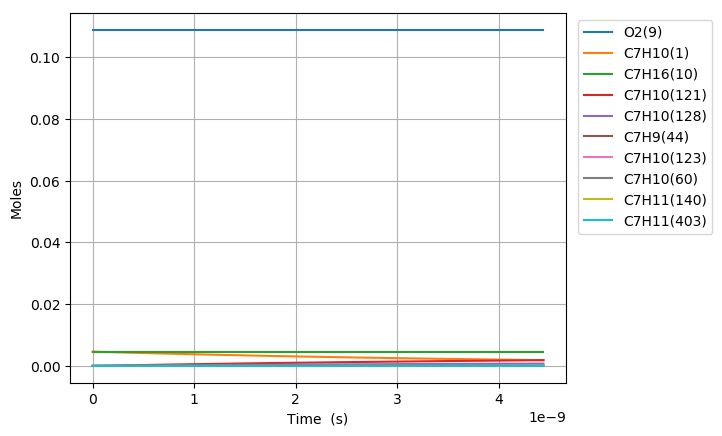

Data behind this chart, as committed beside it:
Time (s), Volume (m^3), H(11), O(12), OH(13), H2(14), H2O(15), Ar(16), He(17), HO2(18), H2O2(19), N2, Ne, C7H10(1), CO(2), CO2(3), CH4(4), C2H2(5), C4H4(6), C5H6(7), C5H5(8), O2(9), C7H16(10), C7H10(60)
0.0, 0.00642, 0.0, 0.0, 0.0, 0.0, 0.0, 0.0, 0.0, 0.0, 0.0, 0.8803, 0.0, 0.00463, 0.0, 0.0, 0.0, 0.0, 0.0, 0.0, 0.0, 0.1088, 0.00463, 0.0
4.117137864139423e-22, 0.00642, 2.9019401671046272e-21, 8.032119976691306e-34, 2.3864536434674433e-36, 1.9426110641567632e-55, 1.3551620229721708e-50, 0.0, 0.0, 6.0545637307837532e-23, 1.3479293890462714e-40, 0.8803, 0.0, 0.00463, 1.2565559508551887e-104, 8.6393975496621607e-128, 1.2103760289761158e-72, -1.3540518259136581e-188, 0.0, 0.0, 0.0, 0.1088, 0.00463, 3.2504333108831634e-18
1.1527986019590385e-21, 0.00642, 8.1254324679013092e-21, 2.2567257032784127e-33, 1.4414180006555649e-35, 2.9356738402913509e-54, 1.6088545244116616e-49, 0.0, 0.0, 1.6952778447321786e-22, 8.1414935106061069e-40, 0.8803, 0.0, 0.00463, 1.4299517352703357e-102, 1.7783225315923074e-125, 4.994995846471741e-71, 9.1153455375434269e-186, 0.0, 0.0, 0.0, 0.1088, 0.00463, 9.101213270471901e-18
2.6349682330492307e-21, 0.00642, 1.8572417069528084e-20, 5.1946815537164614e-33, 6.9398071952217565e-35, 3.1580639552326106e-53, 1.5795856164276733e-48, 0.0, 0.0, 3.8749207884906941e-22, 3.9197786644874975e-39, 0.8803, 0.0, 0.00463, 1.3010928005985073e-100, 3.2382023880762551e-123, 1.9762725930625453e-69, 3.9227504110411581e-182, 0.0, 0.0, 0.0, 0.1088, 0.00463, 2.0802773189645546e-17
5.599307495229615e-21, 0.00642, 3.9466386272915294e-20, 1.1194307011471292e-32, 3.0307961272226979e-34, 2.9028048619296084e-52, 1.3971266633657079e-47, 0.0, 0.0, 8.2342066778113631e-22, 1.7118703252635378e-38, 0.8803, 0.0, 0.00463, 9.9605068789740993e-99, 4.9631613209606949e-121, 7.0553387631206021e-68, 1.1923267918925745e-178, 0.0, 0.0, 0.0, 0.1088, 0.00463, 4.4205893027977512e-17
1.1527986019590384e-20, 0.00642, 8.1254324680224303e-20, 2.3688412954502213e-32, 1.265297721783579e-33, 2.4834106748902311e-51, 1.1743695695359242e-46, 0.0, 0.0, 1.6952778463667255e-21, 7.1467216312782936e-38, 0.8803, 0.0, 0.00463, 7.0640239976166343e-97, 7.0434811641897847e-119, 2.3853010345849681e-66, 3.0069073832754316e-175, 0.0, 0.0, 0.0, 0.1088, 0.00463, 9.1012132704580152e-17
2.3385343068311923e-20, 0.00642, 1.6483020149698069e-19, 5.0656044950699719e-32, 5.1691540500413397e-33, 2.0533319720495275e-50, 9.6281929496994575e-46, 0.0, 0.0, 3.4389922064237222e-21, 2.9196689827788799e-37, 0.8803, 0.0, 0.00463, 4.894730964099674e-95, 9.7626476260342219e-117, 7.8519586239954962e-65, 7.0106197358008381e-172, 0.0, 0.0, 0.0, 0.1088, 0.00463, 1.8462461205754033e-16
4.7100057165755003e-20, 0.00642, 3.3198195513904704e-19, 1.1250898938404259e-31, 2.089454714750004e-32, 1.6697354613929684e-49, 7.7971609544967118e-45, 0.0, 0.0, 6.9264209380809951e-21, 1.1801768880625615e-36, 0.8803, 0.0, 0.00463, 3.4389120655649728e-93, 1.3716625286981801e-114, 2.5529984117934679e-63, 1.6110000031507842e-168, 0.0, 0.0, 0.0, 0.1088, 0.00463, 3.7184957076247996e-16
9.452948536064116e-20, 0.00642, 6.6628546245739406e-19, 2.678856000177608e-31, 8.4016055109411068e-32, 1.3467021441233013e-48, 6.2758337441215754e-44, 0.0, 0.0, 1.3901278447568666e-20, 4.7454393908515544e-36, 0.8803, 0.0, 0.00463, 2.5380969626035086e-91, 2.024023306944726e-112, 8.2649947385769497e-62, 3.8294005677190854e-165, 0.0, 0.0, 0.0, 0.1088, 0.00463, 7.4629948816843706e-16
1.8938834175041348e-19, 0.00642, 1.3348924772309455e-18, 7.0532170837925564e-31, 3.3694195812697467e-31, 1.0817444056933832e-47, 5.0359614498337728e-43, 0.0, 0.0, 2.7850993651236478e-20, 1.9031334647722426e-35, 0.8803, 0.0, 0.00463, 2.0430015831414368e-89, 3.256570281716452e-110, 2.6795121252146775e-60, 9.8491368123032491e-162, 0.0, 0.0, 0.0, 0.1088, 0.00463, 1.4951993229646618e-15
3.791060545299581e-19, 0.00642, 2.6721065073254784e-18, 2.0869254736859104e-30, 1.3495253127432045e-30, 8.6715204505078378e-47, 4.0348974339838446e-42, 0.0, 0.0, 5.5750424797341996e-20, 7.62246074339502e-35, 0.8803, 0.0, 0.00463, 1.8515271582781364e-87, 5.8985944202379715e-108, 8.7542472274467415e-59, 2.8506105009993541e-158, 0.0, 0.0, 0.0, 0.1088, 0.00463, 2.9929989924943546e-15
7.585414800890473e-19, 0.00642, 5.3465345697042597e-18, 6.8770592002933154e-30, 5.4016182179491633e-30, 6.9442494457425746e-46, 3.2303713560087473e-41, 0.0, 0.0, 1.1154929004463247e-19, 3.0509709223486567e-34, 0.8803, 0.0, 0.00463, 1.9155871087087302e-85, 1.2196954258810222e-105, 2.9096414765483747e-57, 9.5060486057291956e-155, 0.0, 0.0, 0.0, 0.1088, 0.00463, 5.9885983313027097e-15
1.5174123312072258e-18, 0.00642, 1.0695390703220689e-17, 2.4565031450760031e-29, 2.1613508825447799e-29, 5.5582143731316355e-45, 2.585278869411406e-40, 0.0, 0.0, 2.2314703235953055e-19, 1.220785899858662e-33, 0.8803, 0.0, 0.00463, 2.2532081880653053e-83, 2.8676525447273137e-103, 9.9929683543971149e-56, 3.6829696686268524e-151, 0.0, 0.0, 0.0, 0.1088, 0.00463, 1.1979797007915306e-14
3.0351540334435828e-18, 0.00642, 2.1393103005288989e-17, 9.2371795246905246e-29, 8.6468109334333645e-29, 4.4476980321983275e-44, 2.0686158955809901e-39, 0.0, 0.0, 4.4634256427059041e-19, 4.8839395160591265e-33, 0.8803, 0.0, 0.00463, 4.2401574541830139e-81, 1.0775647330143243e-100, 3.6325526370394562e-54, 1.0067229883103441e-146, 0.0, 0.0, 0.0, 0.1088, 0.00463, 2.3962194357124036e-14
6.070637437916297e-18, 0.00642, 4.2788527749567223e-17, 3.5770860086967465e-28, 3.4590058837199249e-28, 3.5586096255896821e-43, 1.6550498569204595e-38, 0.0, 0.0, 8.9273381721772471e-19, 1.9537355943191609e-32, 0.8803, 0.0, 0.00463, 6.5339914953717003e-79, 3.3229458484480287e-98, 1.4404007113503606e-52, 6.0375805674626863e-143, 0.0, 0.0, 0.0, 0.1088, 0.00463, 4.7926989039475657e-14
1.2141604246861725e-17, 0.00642, 8.5579377798689033e-17, 1.4072753310341714e-27, 1.3836586652815067e-27, 2.8470690415739606e-42, 1.324102750914344e-37, 0.0, 0.0, 1.7855170796117297e-18, 7.8152667103743276e-32, 0.8803, 0.0, 0.00463, 1.1422141776414883e-76, 1.1613311144131504e-95, 6.3877920436683392e-51, 4.603342043233022e-139, 0.0, 0.0, 0.0, 0.1088, 0.00463, 9.5856578339915537e-14
2.4283537864752582e-17, 0.00642, 1.7116108013918453e-16, 5.5819813214150983e-27, 5.5347473484742717e-27, 2.2777291321711858e-41, 1.0593073568957397e-36, 0.0, 0.0, 3.5710866303961059e-18, 3.1261753486887549e-31, 0.8803, 0.0, 0.00463, 2.2611247992327403e-74, 4.5963944124840455e-93, 3.1820882792498237e-49, 4.4783808829734103e-135, 0.0, 0.0, 0.0, 0.1088, 0.00463, 1.9171575668374212e-13
3.6425471482643435e-17, 0.00642, 2.5674278472192239e-16, 1.183225989622383e-26, 1.1761408615077508e-26, 6.7620722444289779e-41, 3.0289779011160979e-36, 0.0, 0.0, 5.3566592071742718e-18, 6.643170248112199e-31, 0.8803, 0.0, 0.00463, 1.3395750386131853e-73, 3.1758355233722335e-92, 1.6641645124595679e-48, 3.2202289629508391e-134, 0.0, 0.0, 0.0, 0.1088, 0.00463, 2.8757493477051565e-13
4.856740510053429e-17, 0.00642, 3.4232449154689316e-16, 2.0158111109836003e-26, 2.0063642519127715e-26, 1.4734279063469009e-40, 6.389017847289389e-36, 0.0, 0.0, 7.1422348099436512e-18, 1.1332515136641744e-30, 0.8803, 0.0, 0.00463, 7.5864289096309418e-73, 1.8558496358117206e-91, 5.5323788963033826e-48, 5.706556497285085e-133, 0.0, 0.0, 0.0, 0.1088, 0.00463, 3.8343411260023644e-13
7.2851272336316e-17, 0.00642, 5.134879104591889e-16, 4.1681055613130735e-26, 4.1539352399063017e-26, 4.2769326752771327e-40, 1.7450474384794688e-35, 0.0, 0.0, 1.0713393117290532e-17, 2.346265170156974e-30, 0.8803, 0.0, 0.00463, 1.2020012810342498e-71, 3.2886153824495663e-90, 2.8518756918307096e-47, 1.6776823378981039e-130, 0.0, 0.0, 0.0, 0.1088, 0.00463, 5.7515246765639154e-13
9.713513957209771e-17, 0.00642, 6.8465133761689661e-16, 7.0836621428409692e-26, 7.0647683583177194e-26, 9.3532035348070362e-40, 3.6512343326161914e-35, 0.0, 0.0, 1.4284562552264952e-17, 3.9903971498978593e-30, 0.8803, 0.0, 0.00463, 5.8518274704566993e-71, 1.8077489468246677e-89, 9.2781334134190221e-47, 1.702816214422886e-129, 0.0, 0.0, 0.0, 0.1088, 0.00463, 7.6687082176727357e-13
1.2141900680787942e-16, 0.00642, 8.5581477360891087e-16, 1.0816999615569349e-25, 1.0793382366866652e-25, 1.7547929880014824e-39, 6.6469471184797507e-35, 0.0, 0.0, 1.7855743909680233e-17, 6.0964441677844626e-30, 0.8803, 0.0, 0.00463, 2.3262350762584111e-70, 7.7315658454532416e-89, 2.4913410770521623e-46, 1.5920507261081154e-128, 0.0, 0.0, 0.0, 0.1088, 0.00463, 9.5858917486536463e-13
1.6998674127944283e-16, 0.00642, 1.1981416726503508e-15, 2.0788385723901452e-25, 2.0755321542047941e-25, 4.8014551864880869e-39, 1.7549952649017663e-34, 0.0, 0.0, 2.4998143140615228e-17, 1.1723315222612896e-29, 0.8803, 0.0, 0.00463, 4.2029200717094129e-69, 2.3745438935836578e-87, 1.7729522859360171e-45, 5.4622561272089912e-126, 0.0, 0.0, 0.0, 0.1088, 0.00463, 1.3420258779595649e-12
2.1855447575100624e-16, 0.00642, 1.5404686075716398e-15, 3.4081214027620013e-25, 3.4038702904876374e-25, 1.0122083923707821e-38, 3.6385504026962471e-34, 0.0, 0.0, 3.2140590794642123e-17, 1.9226306122509359e-29, 0.8803, 0.0, 0.00463, 2.4182301726490251e-68, 1.6215850916682216e-86, 6.8576100789634449e-45, 5.9990581531301792e-125, 0.0, 0.0, 0.0, 0.1088, 0.00463, 1.7254625769403053e-12
3.156899446941331e-16, 0.00642, 2.2251225850355249e-15, 7.0629798801571086e-25, 7.0568393762634678e-25, 3.0875674368895013e-38, 1.093281130287805e-33, 0.0, 0.0, 4.6425631350709164e-17, 3.9859980953076714e-29, 0.8803, 0.0, 0.00463, 5.7468981738456184e-67, 6.4307413937590073e-85, 6.8489631898270654e-44, 3.0577208971488042e-122, 0.0, 0.0, 0.0, 0.1088, 0.00463, 2.4923359625632098e-12
5.099608825803868e-16, 0.00642, 3.5944309704252017e-15, 1.8357838139052784e-24, 1.8347918830961239e-24, 1.3397358404128622e-37, 4.7003748771962855e-33, 0.0, 0.0, 7.4996293444915465e-17, 1.0363872618438954e-28, 0.8803, 0.0, 0.00463, 3.6783775958195386e-65, 8.035180877710746e-83, 1.6068365860964701e-42, 4.996758338364577e-119, 0.0, 0.0, 0.0, 0.1088, 0.00463, 4.0260826844555453e-12
7.042318204666405e-16, 0.00642, 4.9637399297343902e-15, 3.4966188545342795e-24, 3.4952490395598077e-24, 3.4713795518956191e-37, 1.2146461266535572e-32, 0.0, 0.0, 1.0356773017016303e-16, 1.974335461450422e-28, 0.8803, 0.0, 0.00463, 3.0311470951099661e-64, 7.6250759432292718e-82, 8.744751571536551e-42, 6.5914587251127729e-118, 0.0, 0.0, 0.0, 0.1088, 0.00463, 5.55982934054423e-12
8.985027583528941e-16, 0.00642, 6.3330494629250236e-15, 5.6888019390536843e-24, 5.6870542348453814e-24, 7.0924811322157455e-37, 2.4787532609772772e-32, 0.0, 0.0, 1.3213994151445374e-16, 3.2124583240428383e-28, 0.8803, 0.0, 0.00463, 1.6326622051535174e-63, 4.5210669938477056e-81, 3.1023212752350884e-41, 1.235916243884221e-116, 0.0, 0.0, 0.0, 0.1088, 0.00463, 7.0935759308302584e-12
1.0927736962391478e-15, 0.00642, 7.7023595699589059e-15, 8.4123328256186735e-24, 8.4102072257409621e-24, 1.2604797870101459e-36, 4.4024756675395756e-32, 0.0, 0.0, 1.6071292746682181e-16, 4.7507707757560493e-28, 0.8803, 0.0, 0.00463, 6.7420602571816902e-63, 2.0355864108422856e-80, 8.7002313896001581e-41, 1.6639641589565098e-115, 0.0, 0.0, 0.0, 0.1088, 0.00463, 8.6273224553145391e-12
1.481315572011655e-15, 0.00642, 1.0440981505416896e-14, 1.5453438551886074e-23, 1.545055713629479e-23, 3.079255378630459e-36, 1.0748212173527747e-31, 0.0, 0.0, 2.1786122315736068e-16, 8.7280205971136136e-28, 0.8803, 0.0, 0.00463, 7.121770193234492e-62, 2.6115857908006467e-79, 4.497497549332171e-40, 1.5670425376885154e-113, 0.0, 0.0, 0.0, 0.1088, 0.00463, 1.1694815306881044e-11
1.8698574477841623e-15, 0.00642, 1.3179605735807077e-14, 2.4619937173699303e-23, 2.461629990062154e-23, 6.1256584148349732e-36, 2.1375463002714725e-31, 0.0, 0.0, 2.7501261715871218e-16, 1.3906206360437325e-27, 0.8803, 0.0, 0.00463, 3.684520187788476e-61, 1.5125470389303408e-78, 1.553911429386537e-39, 2.0715027150610214e-112, 0.0, 0.0, 0.0, 0.1088, 0.00463, 1.4762307895250636e-11
2.2583993235566696e-15, 0.00642, 1.5918232260814218e-14, 3.5911830265190927e-23, 3.5907437081312512e-23, 1.0738908129157629e-35, 3.7467146158002824e-31, 0.0, 0.0, 3.3216710938431552e-16, 2.0285456122933342e-27, 0.8803, 0.0, 0.00463, 1.4422688604110831e-60, 6.5303248993085307e-78, 4.3216317775292913e-39, 2.0327504696664386e-111, 0.0, 0.0, 0.0, 0.1088, 0.00463, 1.7829800220430523e-11
3.0354830751016846e-15, 0.00642, 2.1395492193469087e-14, 6.4871807895530728e-23, 6.4865902685187546e-23, 2.5986431724979702e-35, 9.0647970165052801e-31, 0.0, 0.0, 4.4648538817741323e-16, 3.6647647161966369e-27, 0.8803, 0.0, 0.00463, 1.9327838138671092e-59, 1.4692430273737262e-76, 2.7006827236017473e-38, 3.5491483624100213e-109, 0.0, 0.0, 0.0, 0.1088, 0.00463, 2.3964784081248927e-11
3.727272324265624e-15, 0.00642, 2.6271563180077063e-14, 9.7806151330586403e-23, 9.7798899767534811e-23, 4.8076623512393163e-35, 1.6768952838414898e-30, 0.0, 0.0, 5.482662557149483e-16, 5.5257319407249673e-27, 0.8803, 0.0, 0.00463, 9.3062011097943769e-59, 8.1621114274167929e-76, 8.9772611716901482e-38, 4.7900096351569851e-108, 0.0, 0.0, 0.0, 0.1088, 0.00463, 2.9426377097452498e-11
4.4190615734295635e-15, 0.00642, 3.1147641436301032e-14, 1.3747821989513409e-22, 1.3746962164125501e-22, 8.010525451800423e-35, 2.7938655119780937e-30, 0.0, 0.0, 6.5005694366712416e-16, 7.7676354877602429e-27, 0.8803, 0.0, 0.00463, 3.4071854668144598e-58, 3.4487816431100353e-75, 2.4282905062440916e-37, 3.5620335992188679e-107, 0.0, 0.0, 0.0, 0.1088, 0.00463, 3.4887969279424945e-11
5.110850822593503e-15, 0.00642, 3.6023726960490159e-14, 1.8388802363161624e-22, 1.8387807828615593e-22, 1.2391398480950164e-34, 4.3215875704925327e-30, 0.0, 0.0, 7.5185745157940782e-16, 1.0390544943975958e-26, 0.8803, 0.0, 0.00463, 1.0447872989952462e-57, 1.1779689236898674e-74, 5.666077524068019e-37, 2.4357761889894632e-106, 0.0, 0.0, 0.0, 0.1088, 0.00463, 4.0349560627204943e-11
5.8026400717574424e-15, 0.00642, 4.0899819751009045e-14, 2.370355725887179e-22, 2.3702427968825902e-22, 1.8134553347504556e-34, 6.3242884552719039e-30, 0.0, 0.0, 8.5366777900067705e-16, 1.3394529929986103e-26, 0.8803, 0.0, 0.00463, 2.795065480953331e-57, 3.4612986692593779e-74, 1.187519554389795e-36, 1.3667041223627567e-105, 0.0, 0.0, 0.0, 0.1088, 0.00463, 4.5811151140831105e-11
6.494429320921382e-15, 0.00642, 4.5775919806237029e-14, 2.9692087681033985e-22, 2.969082358287633e-22, 2.5424393772211753e-34, 8.8662340841552192e-30, 0.0, 0.0, 9.5548792548305409e-16, 1.6779660109530943e-26, 0.8803, 0.0, 0.00463, 6.7214124705870399e-57, 9.0740979494298615e-74, 2.2929536596935276e-36, 6.3477605995817238e-105, 0.0, 0.0, 0.0, 0.1088, 0.00463, 5.1272740820341974e-11
7.186218570085321e-15, 0.00642, 5.0652027124566001e-14, 3.6354394633625656e-22, 3.6352995668472661e-22, 3.4445384268014501e-34, 1.2011705736591271e-29, 0.0, 0.0, 1.0573178905814473e-15, 2.0546005163943219e-26, 0.8803, 0.0, 0.00463, 1.4707125959586517e-56, 2.1292077323562279e-73, 4.1332674191068808e-36, 2.4907071394547022e-104, 0.0, 0.0, 0.0, 0.1088, 0.00463, 5.6734329665776064e-11
7.878007819249261e-15, 0.00642, 5.5528141704406181e-14, 4.3690479120108097e-22, 4.3688945222803493e-22, 4.5382043982832517e-34, 1.5824995252267016e-29, 0.0, 0.0, 1.15915767385486e-15, 2.4693634787555317e-26, 0.8803, 0.0, 0.00463, 3.0108613173056698e-56, 4.6863995679241865e-73, 7.0727772244672557e-36, 8.6501117821658722e-104, 0.0, 0.0, 0.0, 0.1088, 0.00463, 6.2195917677171787e-11
8.5697970684132e-15, 0.00642, 6.0404263544182464e-14, 5.1700342143656311e-22, 5.1698673242771016e-22, 5.8418915871000593e-34, 2.0370395991190167e-29, 0.0, 0.0, 1.2610072748655793e-15, 2.9222618677750579e-26, 0.8803, 0.0, 0.00463, 5.8272613714074779e-56, 9.7191385039004052e-73, 1.1588145100113974e-35, 2.7373775897716601e-103, 0.0, 0.0, 0.0, 0.1088, 0.00463, 6.7657504854567525e-11
9.26158631757714e-15, 0.00642, 6.5280392642335362e-14, 6.0383984707194101e-22, 6.038218072502631e-22, 7.3740559516734694e-34, 2.5712199792790048e-29, 0.0, 0.0, 1.3628666931794084e-15, 3.4133026531872006e-26, 0.8803, 0.0, 0.00463, 1.0739524503213514e-55, 1.9163907502323633e-72, 1.8306326673289499e-35, 7.9138869256556273e-103, 0.0, 0.0, 0.0, 0.1088, 0.00463, 7.3119091198001552e-11
1.0645164815905019e-14, 0.00642, 7.5032672607601099e-14, 7.9772612465130096e-22, 7.9770538062202067e-22, 1.1197646462352417e-33, 3.9042173919255674e-29, 0.0, 0.0, 1.566614979994894e-15, 4.5098392917964358e-26, 0.8803, 0.0, 0.00463, 3.2479451134327054e-55, 6.6170964523290347e-72, 4.1738120495019249e-35, 5.7045402965555524e-102, 0.0, 0.0, 0.0, 0.1088, 0.00463, 8.4042261383137349e-11
1.2028743314232898e-14, 0.00642, 8.4784981588007161e-14, 1.0185637041364111e-21, 1.0185402520387686e-21, 1.6156654530740554e-33, 5.6329226223927233e-29, 0.0, 0.0, 1.7704025308906542e-15, 5.7590291527294753e-26, 0.8803, 0.0, 0.00463, 8.546774880840796e-55, 1.9523945294695597e-71, 8.6159030403236231e-35, 2.9634268045818254e-101, 0.0, 0.0, 0.0, 0.1088, 0.00463, 9.496542823288401e-11
1.3412321812560776e-14, 0.00642, 9.4537319571586313e-14, 1.2663526656899332e-21, 1.266326501161375e-21, 2.2398792157992553e-33, 7.8087669421848859e-29, 0.0, 0.0, 1.9742293425075792e-15, 7.1609279972055636e-26, 0.8803, 0.0, 0.00463, 2.0151276091316548e-54, 5.0796865908275766e-71, 1.6433665025629492e-34, 1.268745548485487e-100, 0.0, 0.0, 0.0, 0.1088, 0.00463, 1.0588859174754544e-10
1.4795900310888657e-14, 0.00642, 1.042896865465921e-13, 1.5410930894409915e-21, 1.5410642076171605e-21, 3.0071806060733226e-33, 1.0483182554839239e-28, 0.0, 0.0, 2.178095411536315e-15, 8.7155915901701813e-26, 0.8803, 0.0, 0.00463, 4.3717054173100409e-54, 1.2047390597096807e-70, 2.9427604574612757e-34, 4.8034369166912108e-100, 0.0, 0.0, 0.0, 0.1088, 0.00463, 1.168117519274243e-10
1.6179478809216536e-14, 0.00642, 1.1404208250148948e-13, 1.8427850554874826e-21, 1.8427534510022166e-21, 3.9323475091722629e-33, 1.3707601847653088e-28, 0.0, 0.0, 2.3820007347152929e-15, 1.042307569955945e-25, 0.8803, 0.0, 0.00463, 8.8752391203080284e-54, 2.6590994029698729e-70, 5.0053245295178566e-34, 1.643838170824035e-99, 0.0, 0.0, 0.0, 0.1088, 0.00463, 1.277349087728221e-10
1.7563057307544415e-14, 0.00642, 1.2379450742495041e-13, 2.1714286438969819e-21, 2.1713943108823194e-21, 5.030160816502259e-33, 1.7533456679795048e-28, 0.0, 0.0, 2.5859453088297696e-15, 1.2283436095605094e-25, 0.8803, 0.0, 0.00463, 1.7038015586822172e-53, 5.5273329335155195e-70, 8.1547700984664191e-34, 5.1388484877681064e-99, 0.0, 0.0, 0.0, 0.1088, 0.00463, 1.3865806228403952e-10
1.8946635805872294e-14, 0.00642, 1.3354696130585264e-13, 2.5270239347060068e-21, 2.5269868667921905e-21, 6.3154045135988652e-33, 2.2012178564925157e-28, 0.0, 0.0, 2.7899291307115834e-15, 1.429672855111347e-25, 0.8803, 0.0, 0.00463, 3.1157084823009352e-53, 1.0901170486110248e-69, 1.2805731445036903e-33, 1.4795874273721746e-98, 0.0, 0.0, 0.0, 0.1088, 0.00463, 1.495812124613759e-10
2.084349859428061e-14, 0.00642, 1.4691745815455838e-13, 3.0583435317421362e-21, 3.0583027030585766e-21, 8.4090868761711723e-33, 2.9307457600861024e-28, 0.0, 0.0, 3.0696512937763342e-15, 1.7305579205072211e-25, 0.8803, 0.0, 0.00463, 6.6798599349957858e-53, 2.5833827082157521e-69, 2.2603580323774988e-33, 5.8529512720007201e-98, 0.0, 0.0, 0.0, 0.1088, 0.00463, 1.6455666172748659e-10
2.2740361382688928e-14, 0.00642, 1.6028800938346687e-13, 3.6403217637988332e-21, 3.6402771601366887e-21, 1.0920972497326045e-32, 3.8059069228349863e-28, 0.0, 0.0, 3.3494472129636082e-15, 2.0602128734295174e-25, 0.8803, 0.0, 0.00463, 1.3402425255033382e-52, 5.6996443015303684e-69, 3.79671202119171e-33, 2.0482722491473076e-97, 0.0, 0.0, 0.0, 0.1088, 0.00463, 1.7953210472857792e-10
2.4637224171097245e-14, 0.00642, 1.7365861496569502e-13, 4.2729588368448076e-21, 4.2729104427021293e-21, 1.3889188308463005e-32, 4.8399549979736434e-28, 0.0, 0.0, 3.6293168805133167e-15, 2.4186520891282121e-25, 0.8803, 0.0, 0.00463, 2.5385597869674076e-52, 1.1759203638847875e-68, 6.1149973762144863e-33, 6.2974317948604035e-97, 0.0, 0.0, 0.0, 0.1088, 0.00463, 1.9450754146541155e-10
2.6534086959505562e-14, 0.00642, 1.8702927487499811e-13, 4.9562549567503066e-21, 4.9562027553320503e-21, 1.7351872328828524e-32, 6.0461436019636063e-28, 0.0, 0.0, 3.9092602888109814e-15, 2.8058899439742114e-25, 0.8803, 0.0, 0.00463, 4.57745936834736e-52, 2.2908851458947246e-68, 9.5016245226171011e-33, 1.7595099698490185e-96, 0.0, 0.0, 0.0, 0.1088, 0.00463, 2.0948297193874528e-10
2.843094974791388e-14, 0.00642, 2.0039998908575403e-13, 5.6902103292857924e-21, 5.6901543025037993e-21, 2.1347174143454296e-32, 7.4377264420693809e-28, 0.0, 0.0, 4.1892774303843991e-15, 3.221940815639192e-25, 0.8803, 0.0, 0.00463, 7.9149265949834506e-52, 4.2496668154998808e-68, 1.431464053468248e-32, 4.5534299903079345e-96, 0.0, 0.0, 0.0, 0.1088, 0.00463, 2.2445839614933319e-10
3.032781253632219e-14, 0.00642, 2.1377075757293636e-13, 6.4748251601276581e-21, 6.474765288600667e-21, 2.5913254458003821e-32, 9.0279571964690701e-28, 0.0, 0.0, 4.4693682978978764e-15, 3.6668190829911196e-25, 0.8803, 0.0, 0.00463, 1.3200256717691349e-51, 7.562059311813661e-68, 2.0994214211541707e-32, 1.1062604606240911e-95, 0.0, 0.0, 0.0, 0.1088, 0.00463, 2.3943381409792563e-10
3.412153811313883e-14, 0.00642, 2.4051245727937862e-13, 8.1960340189578048e-21, 8.1959663946245489e-21, 3.6910451675472164e-32, 1.2857377741474717e-27, 0.0, 0.0, 5.0297711820690199e-15, 4.6431153271958484e-25, 0.8803, 0.0, 0.00463, 3.352922741299751e-51, 2.1590168405451177e-67, 4.2189806610234844e-32, 5.6543455594420369e-95, 0.0, 0.0, 0.0, 0.1088, 0.00463, 2.6938463121210637e-10
3.75358911322738e-14, 0.00642, 2.6458017240109224e-13, 9.9183794007584219e-21, 9.918304719643049e-21, 4.9143054186861189e-32, 1.7116194234963749e-27, 0.0, 0.0, 5.5343858496142395e-15, 5.6205159166234694e-25, 0.8803, 0.0, 0.00463, 7.1230263749459242e-51, 5.0400152863949723e-67, 7.4153407512976839e-32, 2.0948292406897432e-94, 0.0, 0.0, 0.0, 0.1088, 0.00463, 2.9634034520629525e-10
4.095024415140877e-14, 0.00642, 2.8864806301456756e-13, 1.1804864621986348e-20, 1.1804782801182977e-20, 6.3818975018504776e-32, 2.2224753287076849e-27, 0.0, 0.0, 6.0392392809580416e-15, 6.6915409498627643e-25, 0.8803, 0.0, 0.00463, 1.4163010881269393e-50, 1.092099916807163e-66, 1.2401431351212615e-31, 6.8734370594578966e-94, 0.0, 0.0, 0.0, 0.1088, 0.00463, 3.2329603892311827e-10
4.436459717054374e-14, 0.00642, 3.1271612899305137e-13, 1.385549087894475e-20, 1.3855401828005935e-20, 8.1161179707567893e-32, 2.8260352145824134e-27, 0.0, 0.0, 6.5443314377532122e-15, 7.8562743346554315e-25, 0.8803, 0.0, 0.00463, 2.6641174864926475e-50, 2.2238380381321041e-66, 1.9892565191595435e-31, 2.0537422999138046e-93, 0.0, 0.0, 0.0, 0.1088, 0.00463, 3.5025171236681801e-10
4.777895018967871e-14, 0.00642, 3.3678437021467353e-13, 1.6070259367083856e-20, 1.607016298802053e-20, 1.013927535579714e-31, 3.5300288610992375e-27, 0.0, 0.0, 7.0496622827913274e-15, 9.1147999943757759e-25, 0.8803, 0.0, 0.00463, 4.7802655626619822e-50, 4.2958984113190791e-66, 3.0794388176017281e-31, 5.6731001870916882e-93, 0.0, 0.0, 0.0, 0.1088, 0.00463, 3.7720736554159964e-10
... 393 more rows
